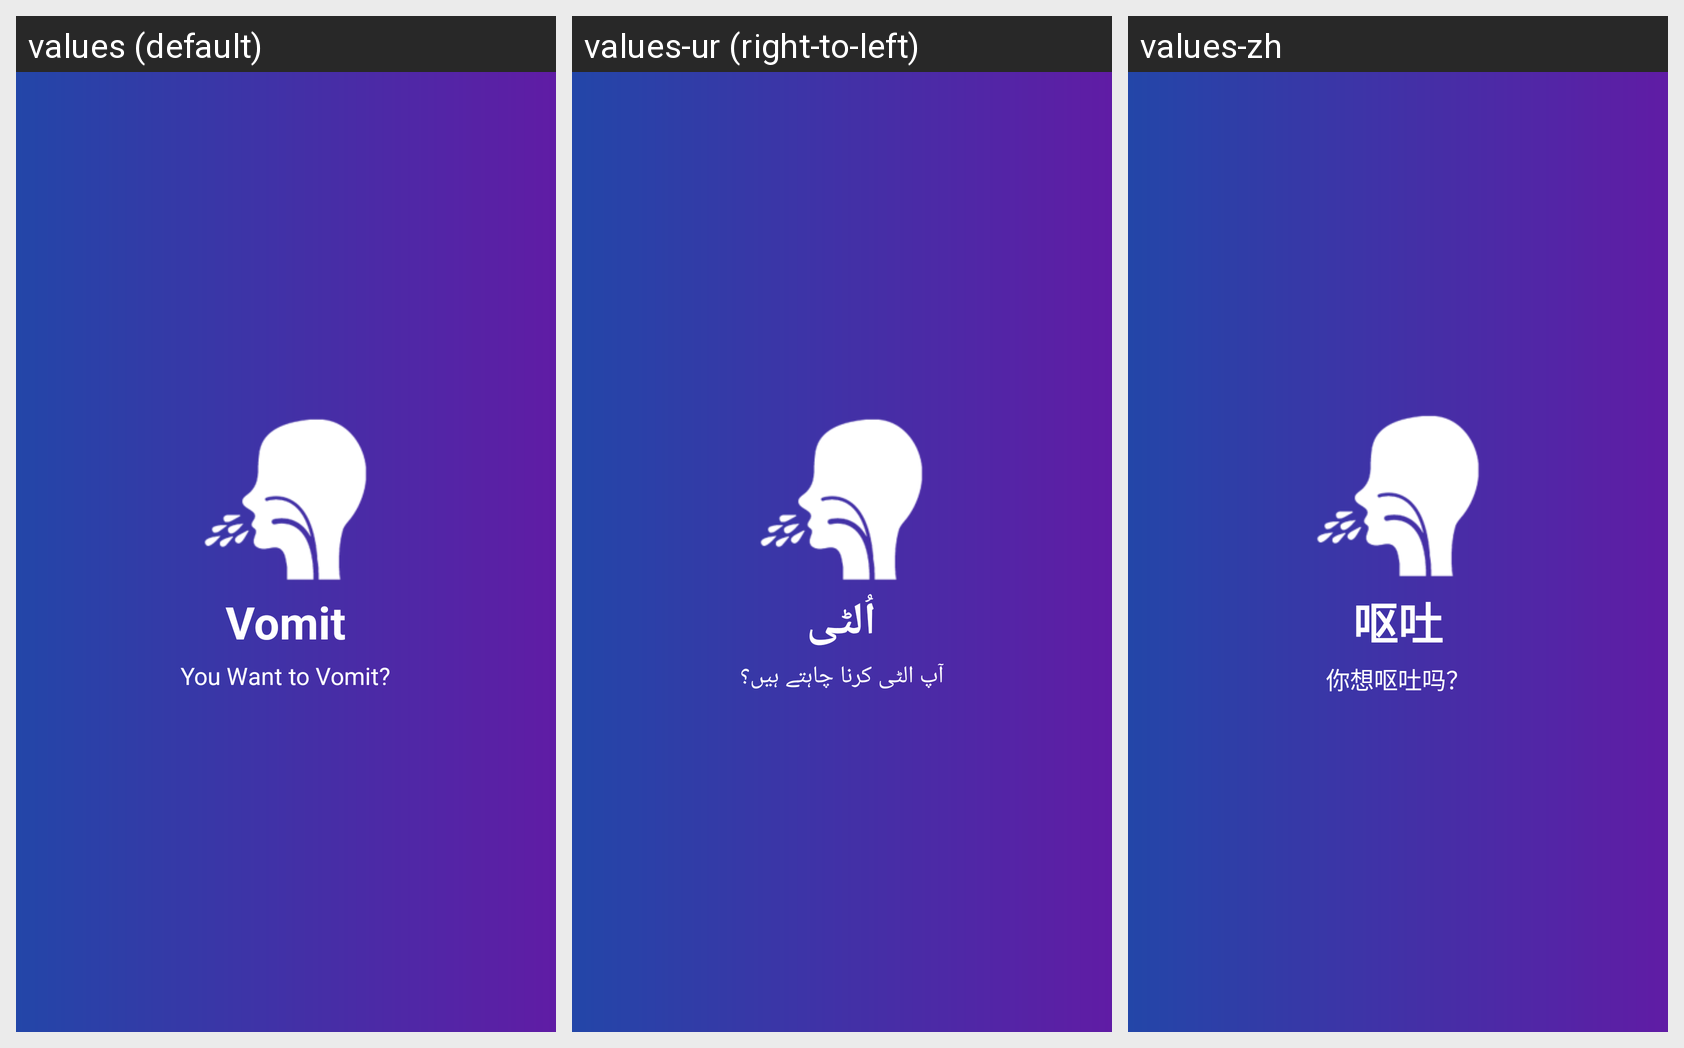

Strings drawn on this Android screen and how each of the app's shown locales translates them:
Android screen res/layout/question5.xml rendered under 3 locales, left to right: values (default), values-ur (right-to-left), values-zh. Device: Nexus 5 (rendered at 1080×1920; each locale shown at half size, 540×960, under a caption strip naming it); theme AppTheme.
Strings drawn on this screen, with the default value and each locale's value (text and hints the layout hard-codes, and strings that could not be matched under every locale, appear in the picture but are not listed):

vomit
  values: Vomit
  values-ur: اُلٹی
  values-zh: 呕吐

vomit_desc
  values: You Want to Vomit?
  values-ur: آپ الٹی کرنا چاہتے ہیں؟
  values-zh: 你想呕吐吗？
